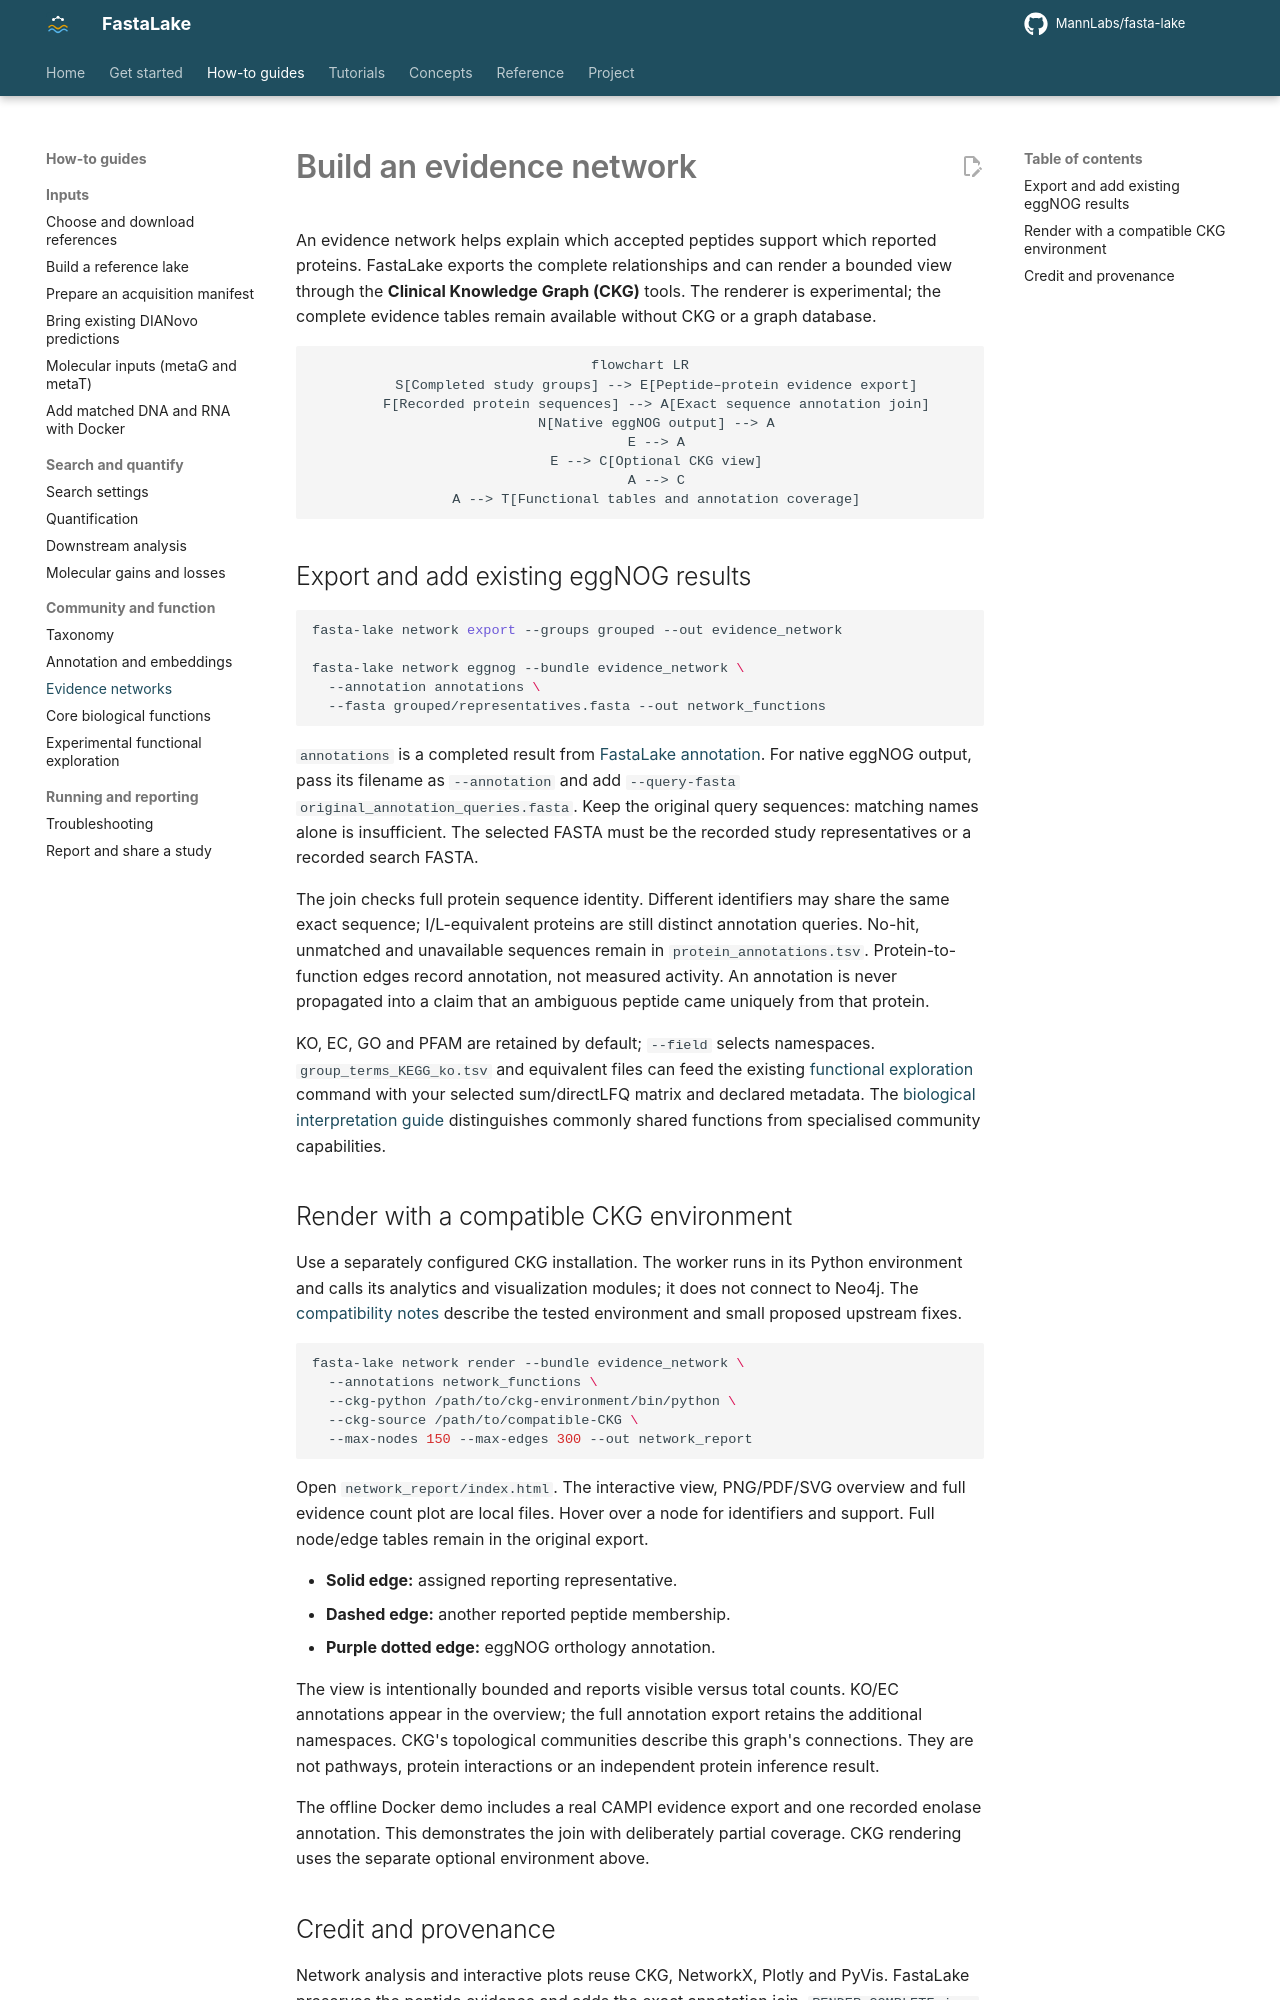

repository: MannLabs/fasta-lake · page: how-to/evidence-networks/index.html · generator: mkdocs

# Build an evidence network

An evidence network helps explain which accepted peptides support which
reported proteins. FastaLake exports the complete relationships and can render
a bounded view through the **Clinical Knowledge Graph (CKG)** tools.
The renderer is experimental; the complete evidence tables remain available
without CKG or a graph database.

```mermaid
flowchart LR
    S[Completed study groups] --> E[Peptide–protein evidence export]
    F[Recorded protein sequences] --> A[Exact sequence annotation join]
    N[Native eggNOG output] --> A
    E --> A
    E --> C[Optional CKG view]
    A --> C
    A --> T[Functional tables and annotation coverage]
```

## Export and add existing eggNOG results

```bash
fasta-lake network export --groups grouped --out evidence_network

fasta-lake network eggnog --bundle evidence_network \
  --annotation annotations \
  --fasta grouped/representatives.fasta --out network_functions
```

`annotations` is a completed result from [FastaLake annotation](annotation.md).
For native eggNOG output, pass its filename as `--annotation` and add
`--query-fasta original_annotation_queries.fasta`. Keep the original query
sequences: matching names alone is insufficient. The selected FASTA must be
the recorded study representatives or a recorded search FASTA.

The join checks full protein sequence identity. Different identifiers may
share the same exact sequence; I/L-equivalent proteins are still distinct
annotation queries. No-hit, unmatched and unavailable sequences remain in
`protein_annotations.tsv`. Protein-to-function edges record annotation, not
measured activity. An annotation is never propagated into a claim that an
ambiguous peptide came uniquely from that protein.

KO, EC, GO and PFAM are retained by default; `--field` selects namespaces.
`group_terms_KEGG_ko.tsv` and equivalent files can feed the existing
[functional exploration](functional-exploration.md) command with your selected
sum/directLFQ matrix and declared metadata. The
[biological interpretation guide](core-functions.md) distinguishes commonly
shared functions from specialised community capabilities.

## Render with a compatible CKG environment

Use a separately configured CKG installation. The worker runs in its Python
environment and calls its analytics and visualization modules; it does not
connect to Neo4j. The [compatibility notes](https://github.com/MannLabs/fasta-lake/blob/main/integrations/ckg/README.md)
describe the tested environment and small proposed upstream fixes.

```bash
fasta-lake network render --bundle evidence_network \
  --annotations network_functions \
  --ckg-python /path/to/ckg-environment/bin/python \
  --ckg-source /path/to/compatible-CKG \
  --max-nodes 150 --max-edges 300 --out network_report
```

Open `network_report/index.html`. The interactive view, PNG/PDF/SVG overview
and full evidence count plot are local files. Hover over a node for identifiers
and support. Full node/edge tables remain in the original export.

- **Solid edge:** assigned reporting representative.
- **Dashed edge:** another reported peptide membership.
- **Purple dotted edge:** eggNOG orthology annotation.

The view is intentionally bounded and reports visible versus total counts.
KO/EC annotations appear in the overview; the full annotation export retains
the additional namespaces. CKG's topological communities describe this graph's
connections. They are not pathways, protein interactions or an independent
protein inference result.

The offline Docker demo includes a real CAMPI evidence export and one recorded
enolase annotation. This demonstrates the join with deliberately partial
coverage. CKG rendering uses the separate optional environment above.
